The GitHub repository janes1234/Skripsie contains a labelled image folder "clarifier" with 4 categories: dysfunctional, empty, functional, scum. Examples follow, each with its label.

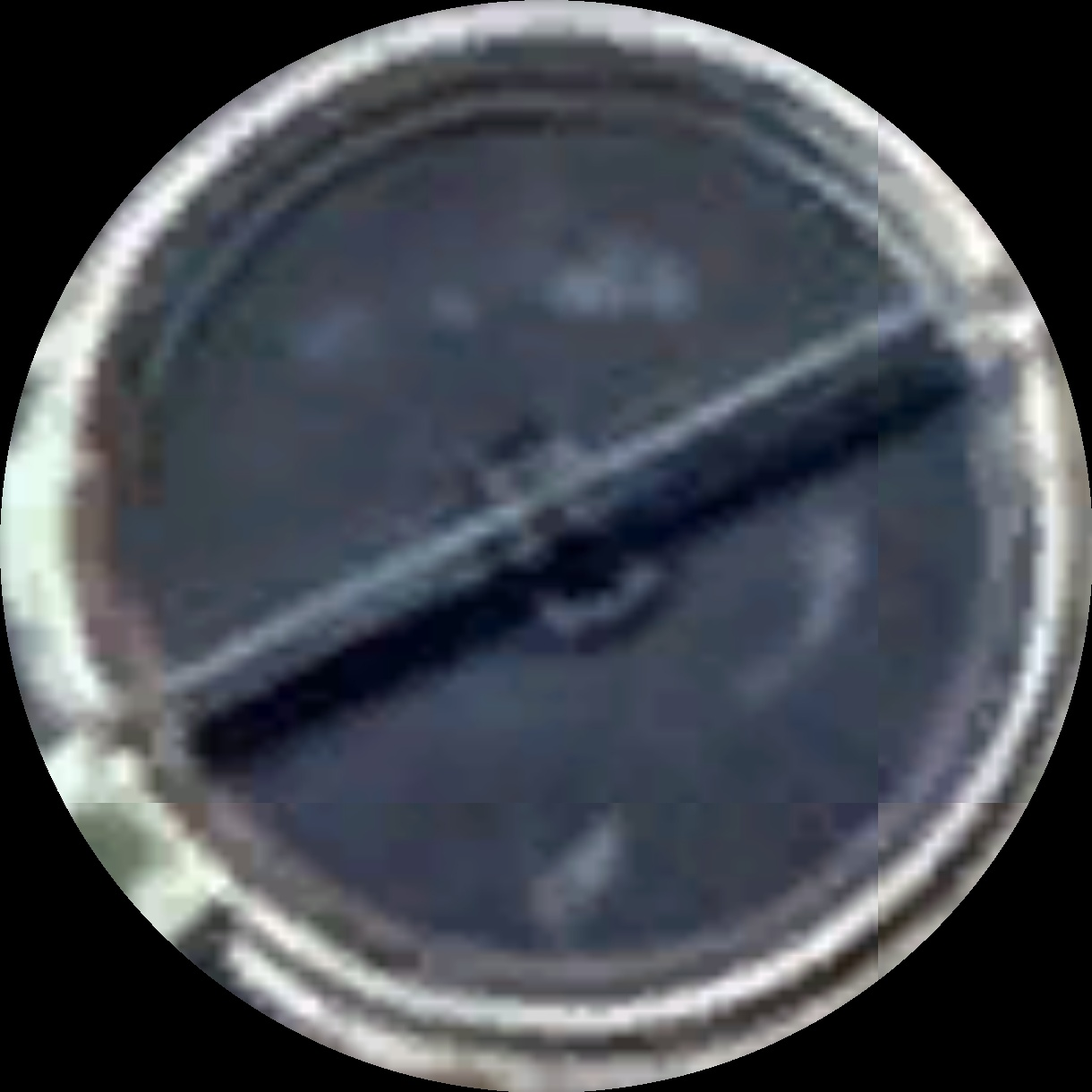
Label: scum

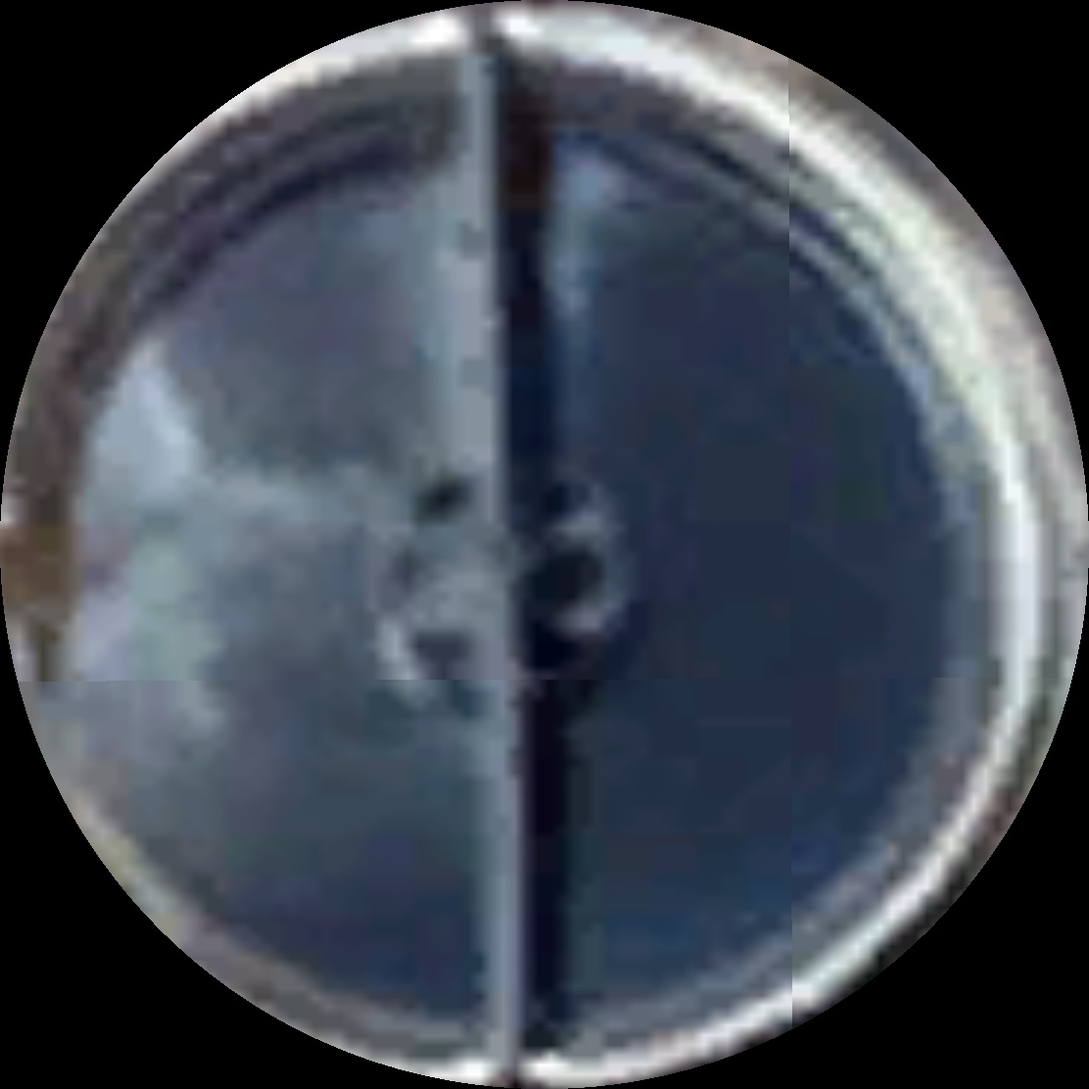
Label: scum

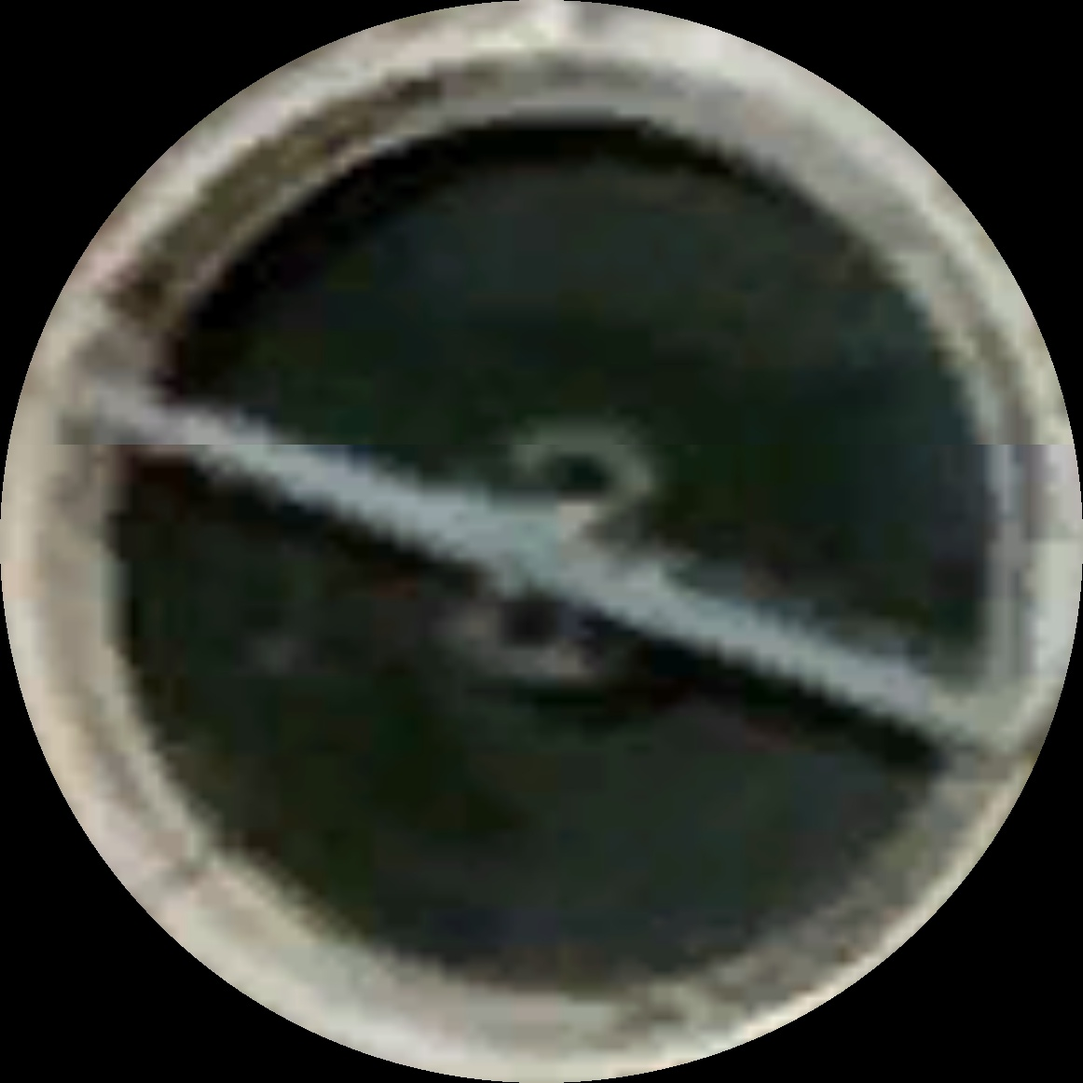
Label: functional

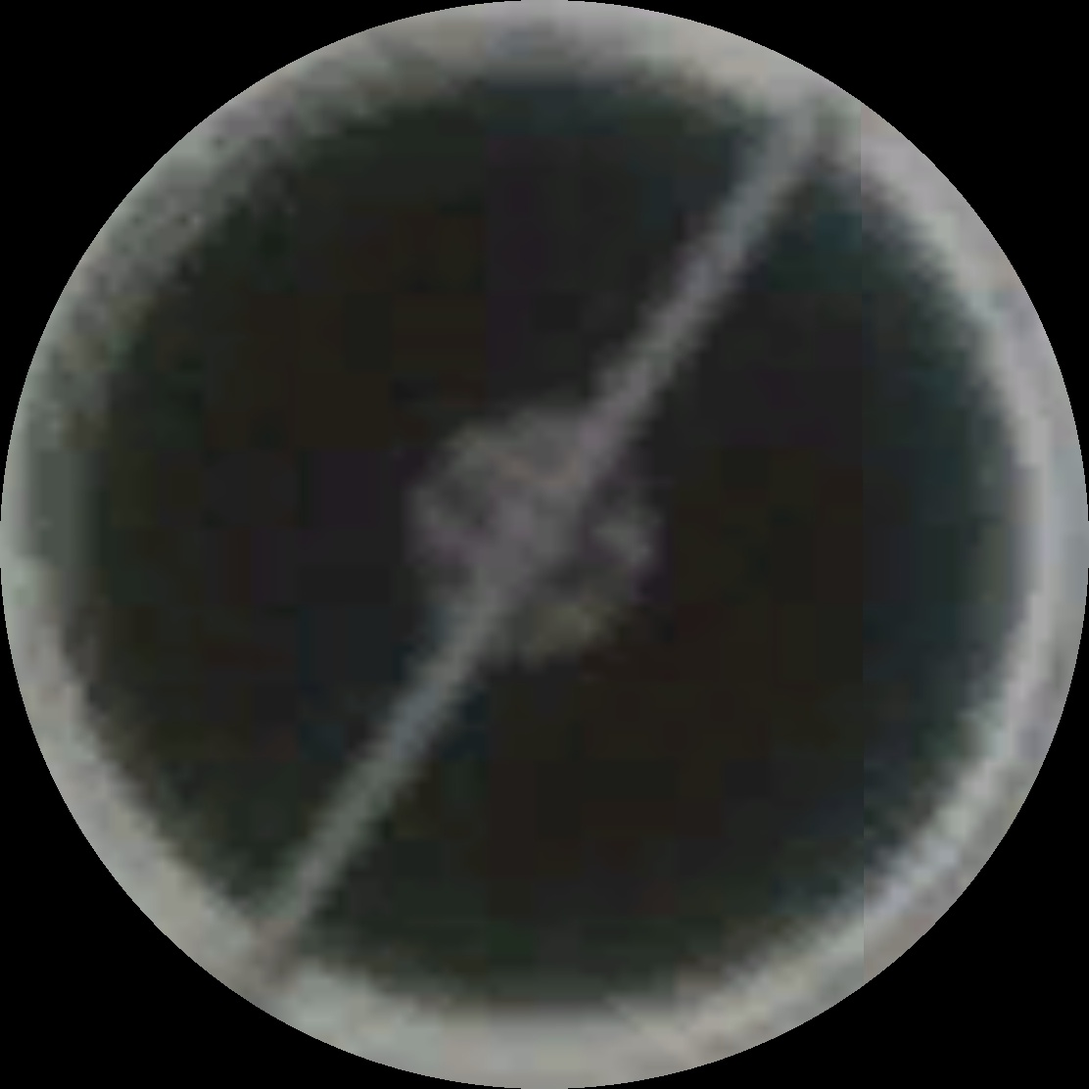
Label: functional

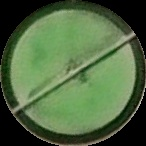
Label: dysfunctional

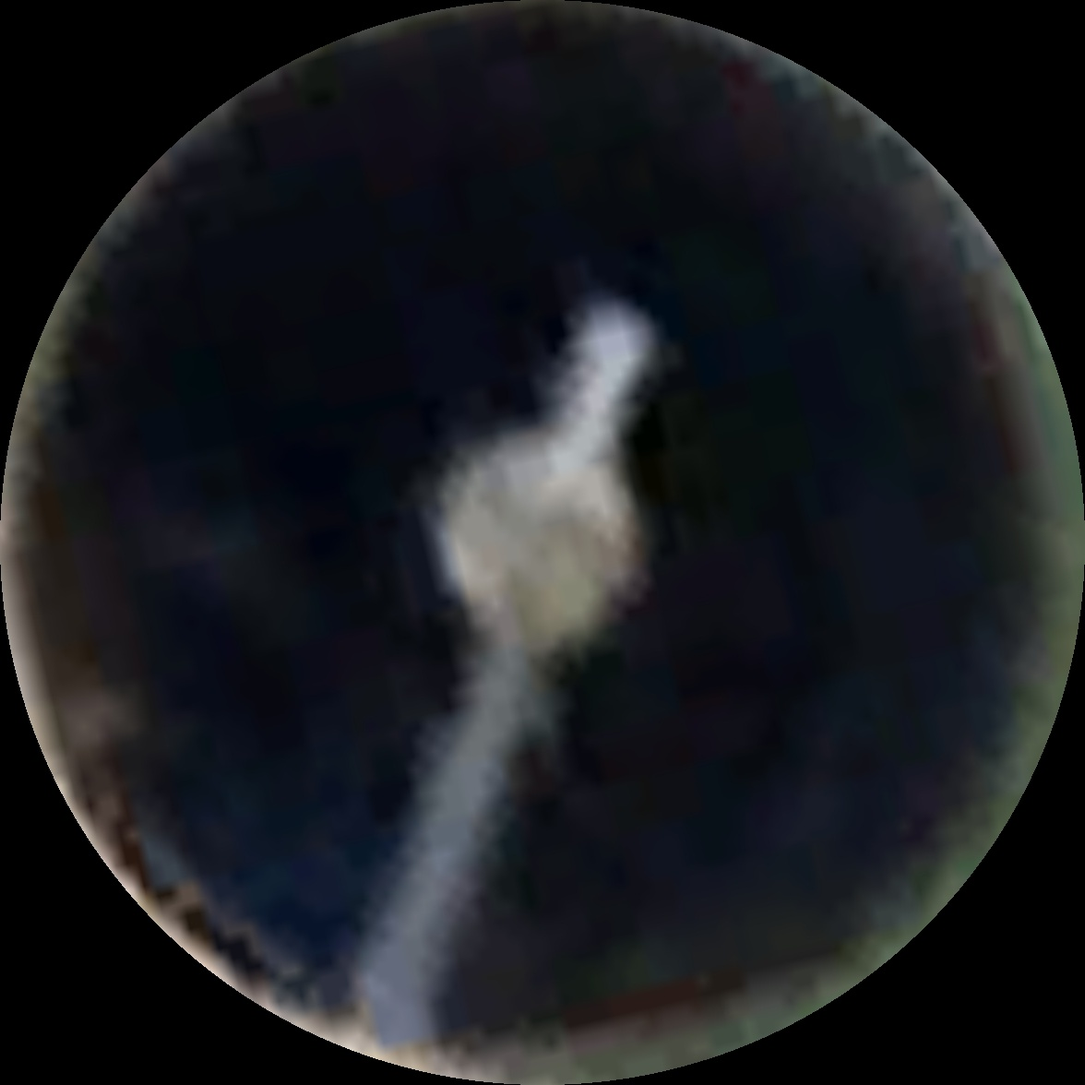
Label: functional
